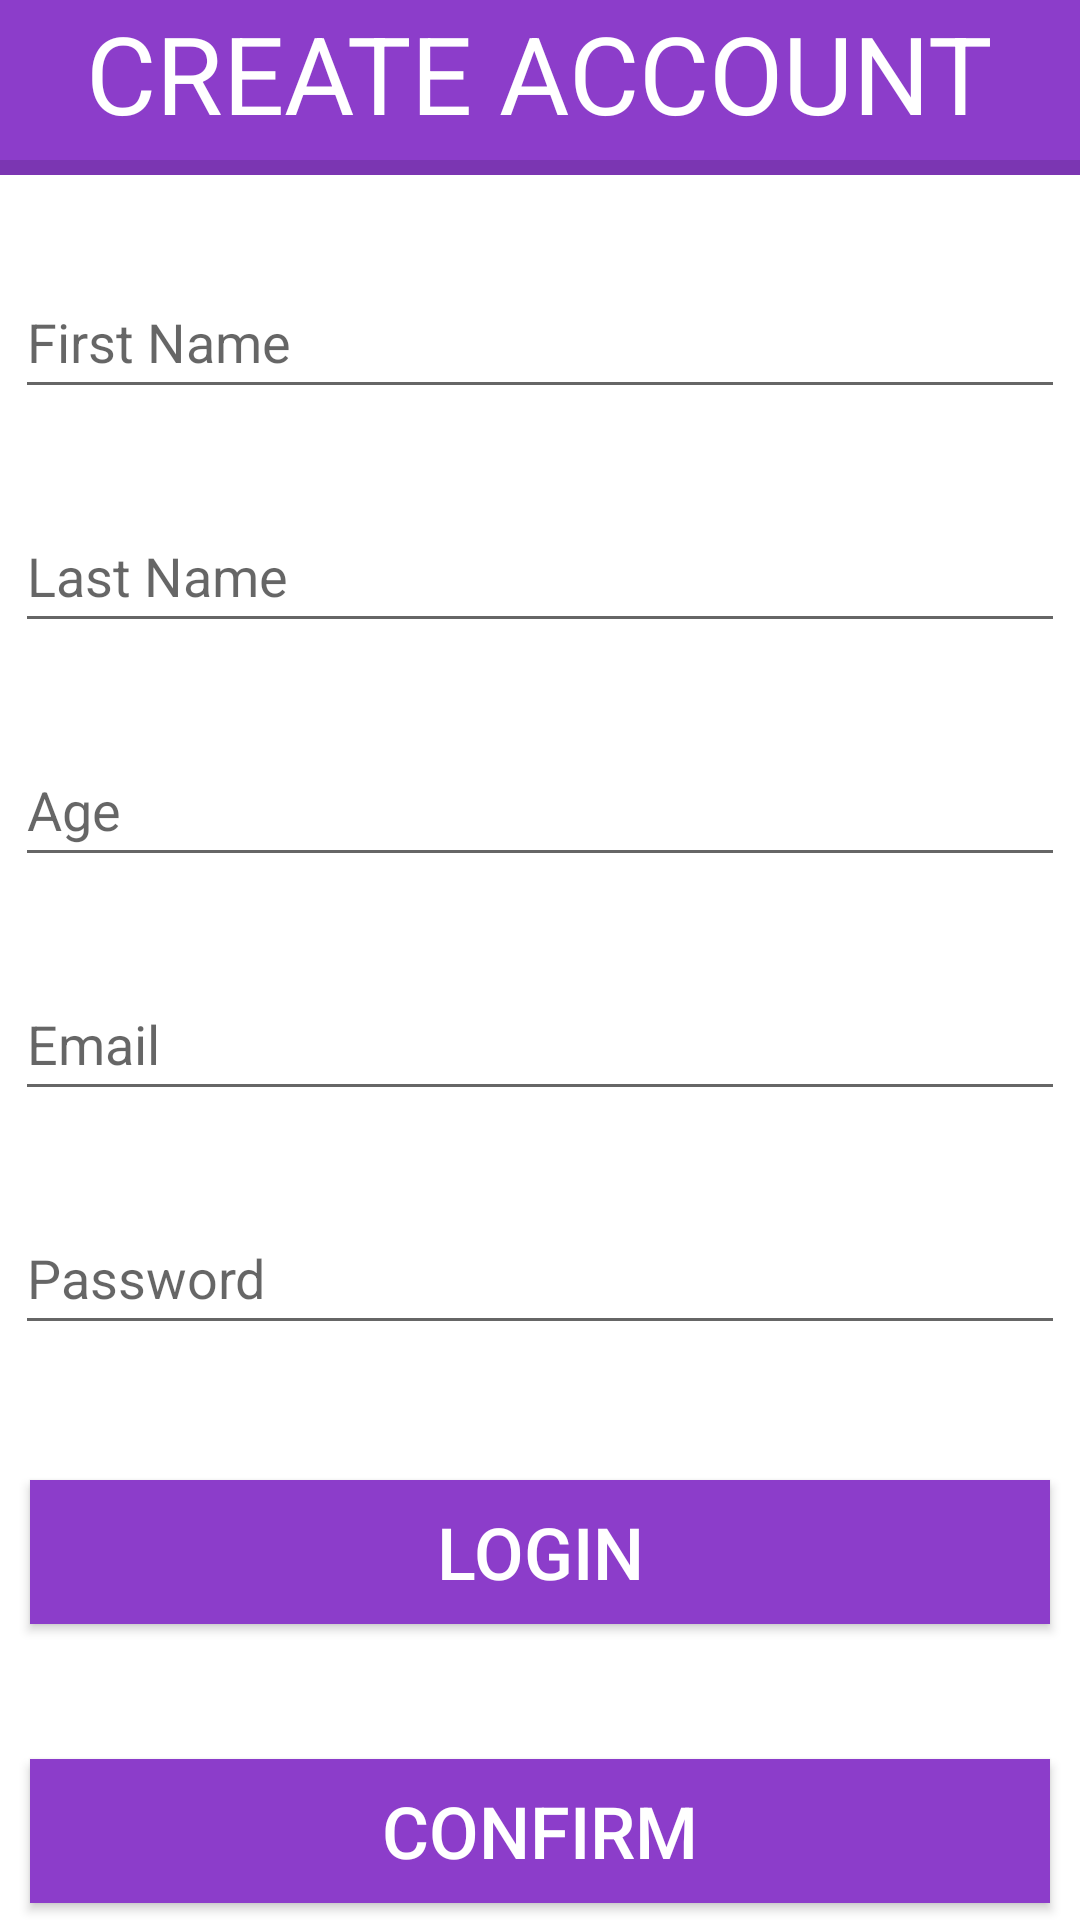

Android layout source for this screen:
<!-- AndroidManifest.xml: application theme Theme.MILKFLO -->
<!-- res/layout/activity_registration.xml -->
<?xml version="1.0" encoding="utf-8"?>
<RelativeLayout
    xmlns:android="http://schemas.android.com/apk/res/android"
    xmlns:app="http://schemas.android.com/apk/res-auto"
    xmlns:tools="http://schemas.android.com/tools"
    android:layout_width="match_parent"
    android:layout_height="match_parent"
    tools:context=".Registration"
    android:background="#8C3DCA">

    <TextView
        android:id="@+id/newAccountText"
        android:layout_width="wrap_content"
        android:layout_height="wrap_content"
        android:textColor="@color/white"
        android:layout_alignParentTop="true"
        android:layout_centerInParent="true"
        android:textAllCaps="true"
        android:textSize="36sp"
        android:text="@string/new_account"
        />

    <View
        android:id="@+id/divide"
        android:layout_width="match_parent"
        android:layout_height="5dp"
        android:layout_below="@id/newAccountText"
        android:layout_marginTop="5dp"
        android:background="?android:attr/listDivider" />

    <RelativeLayout
        android:layout_width="match_parent"
        android:layout_height="match_parent"
        android:layout_below="@id/divide"
        android:background="@color/white">

        <EditText
            android:id="@+id/firstNameText"
            android:layout_width="match_parent"
            android:layout_height="wrap_content"
            android:layout_marginLeft="5dp"
            android:layout_marginTop="30dp"
            android:layout_marginRight="5dp"
            android:hint="@string/firstName"
            android:minHeight="48dp"
            android:textColor="#8C3DCA" />

        <EditText
            android:id="@+id/lastNameText"
            android:layout_width="match_parent"
            android:layout_height="wrap_content"
            android:layout_below="@id/firstNameText"
            android:layout_marginLeft="5dp"
            android:layout_marginTop="30dp"
            android:layout_marginRight="5dp"
            android:hint="@string/lastName"
            android:minHeight="48dp"
            android:textColor="#8C3DCA" />

        <EditText
            android:id="@+id/ageText"
            android:layout_width="match_parent"
            android:layout_height="wrap_content"
            android:layout_below="@id/lastNameText"
            android:layout_marginLeft="5dp"
            android:layout_marginTop="30dp"
            android:layout_marginRight="5dp"
            android:hint="@string/age"
            android:minHeight="48dp"
            android:textColor="#8C3DCA" />

        <EditText
            android:id="@+id/emailText"
            android:layout_width="match_parent"
            android:layout_height="wrap_content"
            android:layout_below="@id/ageText"
            android:layout_marginLeft="5dp"
            android:layout_marginTop="30dp"
            android:layout_marginRight="5dp"
            android:hint="@string/email"
            android:minHeight="48dp"
            android:textColor="#8C3DCA" />

        <EditText
            android:id="@+id/passwordText"
            android:layout_width="match_parent"
            android:layout_height="wrap_content"
            android:layout_below="@id/emailText"
            android:layout_marginLeft="5dp"
            android:layout_marginTop="30dp"
            android:layout_marginRight="5dp"
            android:hint="@string/password"
            android:minHeight="48dp"
            android:textColor="#8C3DCA" />

        <Button
            android:id="@+id/loginCA"
            android:layout_width="match_parent"
            android:layout_height="wrap_content"
            android:layout_below="@id/passwordText"
            android:layout_marginHorizontal="10dp"
            android:layout_marginTop="45dp"
            android:background="#8C3DCA"
            android:text="@string/login"
            android:textColor="@color/white"
            android:textSize="24dp" />

        <Button
            android:id="@+id/confirmCA"
            android:layout_width="match_parent"
            android:layout_height="wrap_content"
            android:layout_below="@id/loginCA"
            android:layout_marginHorizontal="10dp"
            android:layout_marginTop="45dp"
            android:background="#8C3DCA"
            android:text="@string/confirm"
            android:textColor="@color/white"
            android:textSize="24dp" />

    </RelativeLayout>

</RelativeLayout>
<!-- resources referenced by this layout -->
<resources>
  <color name="white">#FFFFFFFF</color>
  <string name="age">Age</string>
  <string name="confirm">Confirm</string>
  <string name="email">Email</string>
  <string name="firstName">First Name</string>
  <string name="lastName">Last Name</string>
  <string name="login">Login</string>
  <string name="new_account">Create Account</string>
  <string name="password">Password</string>
  <style name="Theme.MILKFLO" parent="Theme.AppCompat.Light.NoActionBar">
          
          <item name="colorPrimary">@color/purple_500</item>
          <item name="colorPrimaryVariant">@color/purple_700</item>
          <item name="colorOnPrimary">@color/white</item>
          
          <item name="colorSecondary">@color/teal_200</item>
          <item name="colorSecondaryVariant">@color/teal_700</item>
          <item name="colorOnSecondary">@color/black</item>
          
          <item name="android:statusBarColor" tools:targetApi="l">?attr/colorPrimaryVariant</item>
          
      </style>
  <color name="purple_500">#FF6200EE</color>
  <color name="purple_700">#FF3700B3</color>
  <color name="teal_200">#FF03DAC5</color>
  <color name="teal_700">#FF018786</color>
  <color name="black">#FF000000</color>
</resources>
